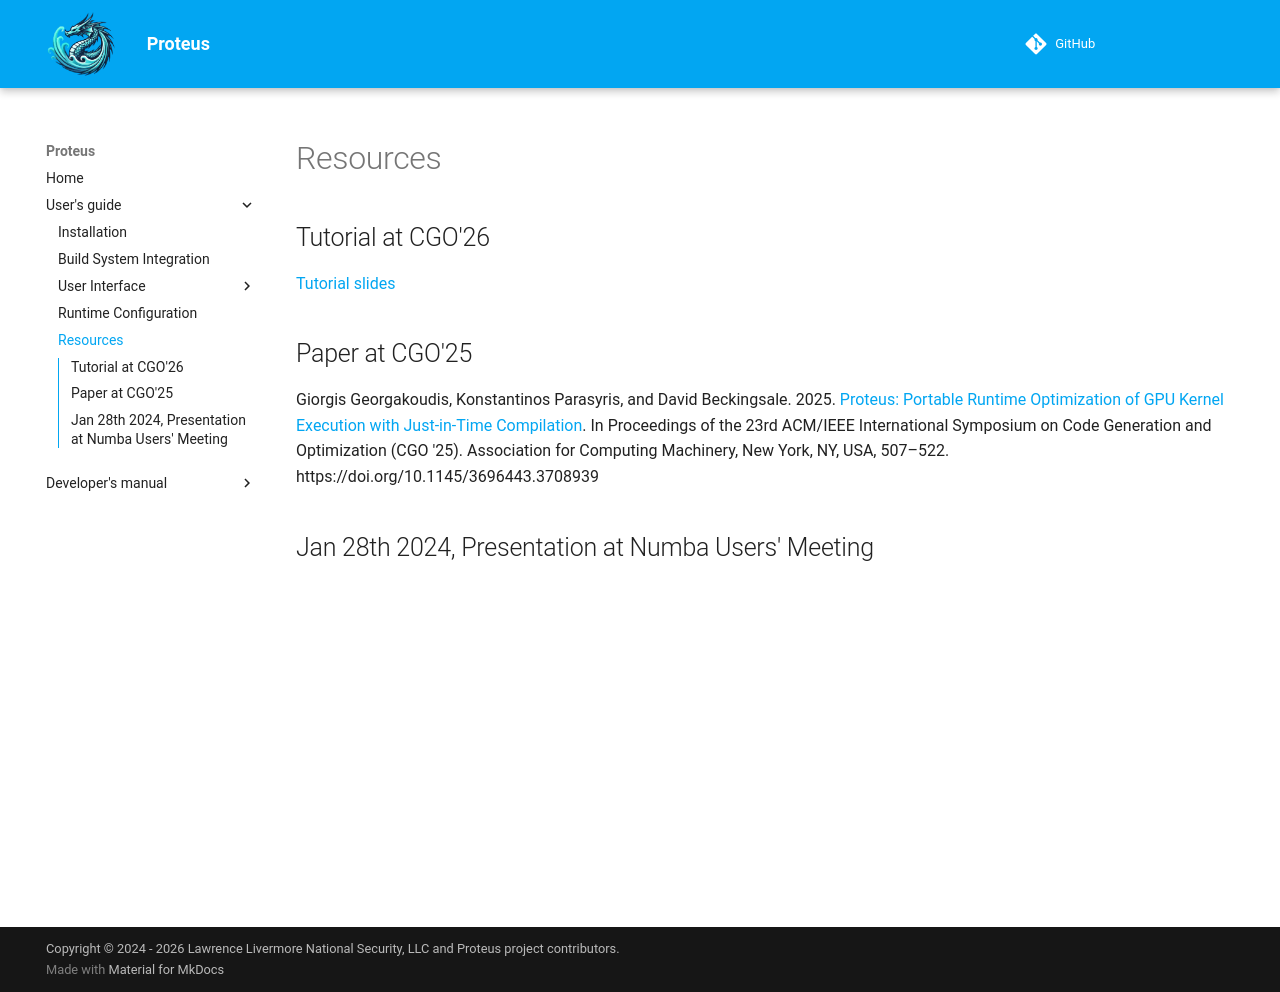

repository: Olympus-HPC/proteus · page: main/user/resources/index.html · generator: mkdocs

# Resources

## Tutorial at CGO'26

[Tutorial slides](https://olympus-hpc.github.io/assets/talks/cgo-2026-tutorial.pdf)

## Paper at CGO'25

Giorgis Georgakoudis, Konstantinos Parasyris, and David Beckingsale. 2025.
[Proteus: Portable Runtime Optimization of GPU Kernel Execution with Just-in-Time
Compilation](https://doi.org/10.1145/3696443.3708939). In Proceedings of the 23rd ACM/IEEE International Symposium on Code
Generation and Optimization (CGO '25). Association for Computing Machinery, New
York, NY, USA, 507–522. https://doi.org/10.1145/3696443.3708939

## Jan 28th 2024, Presentation at Numba Users' Meeting

<iframe width="560" height="315" src="https://www.youtube.com/embed/JNT5nDlMeS8?si=gbUZ0jZ2j8XrlRTv" title="YouTube video player" frameborder="0" allow="accelerometer; autoplay; clipboard-write; encrypted-media; gyroscope; picture-in-picture; web-share" referrerpolicy="strict-origin-when-cross-origin" allowfullscreen></iframe>
